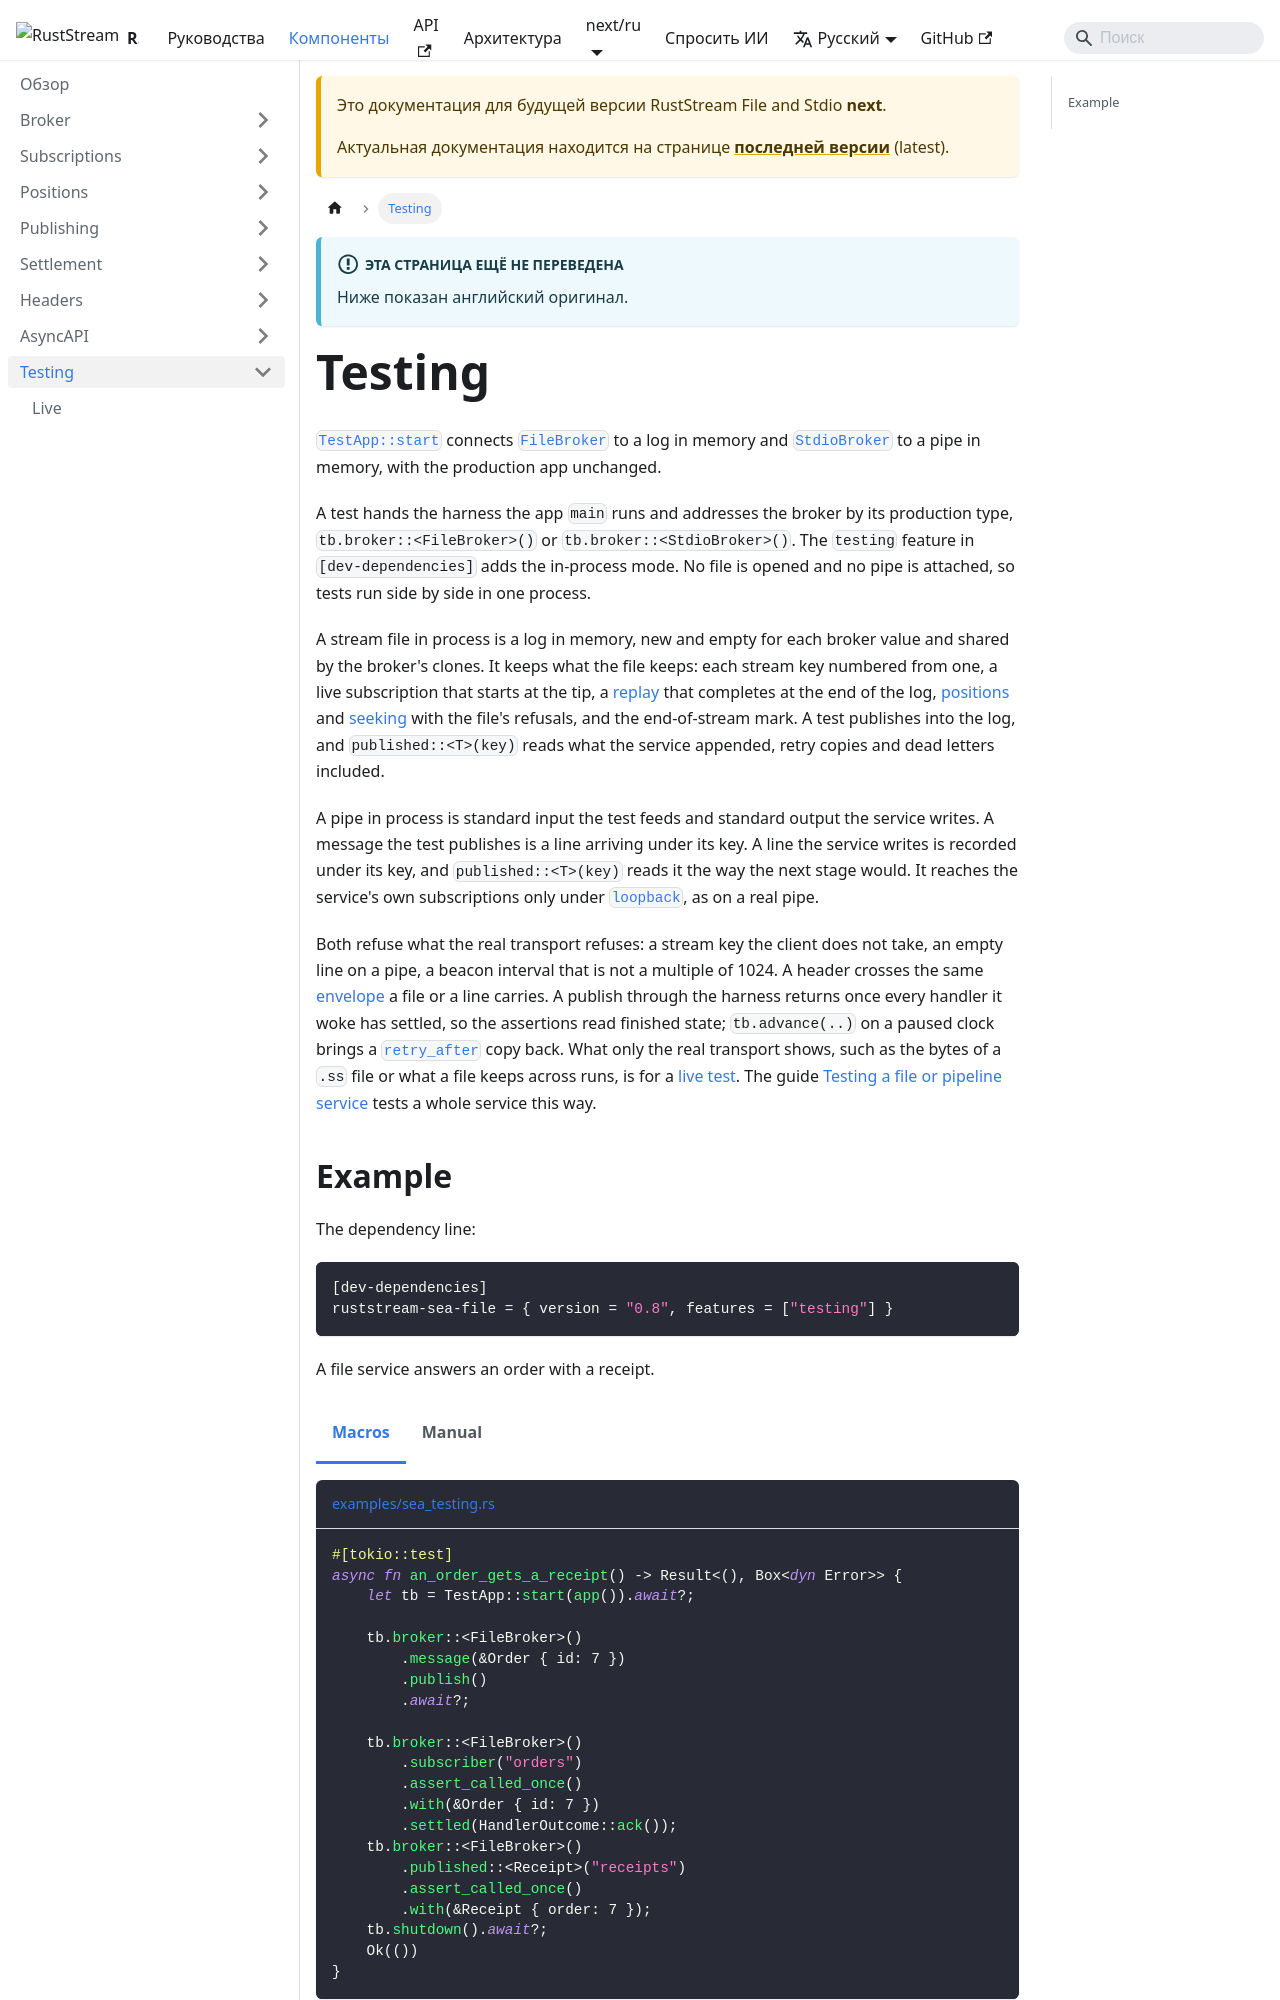

repository: powersemmi/ruststream-sea-file · page: next/ru/components/testing/index.html · generator: docusaurus

---
title: Testing
description: "TestApp::start connects FileBroker to a log in memory and StdioBroker to a pipe in memory, with the production app unchanged."
---

import Tabs from '@theme/Tabs';
import TabItem from '@theme/TabItem';
